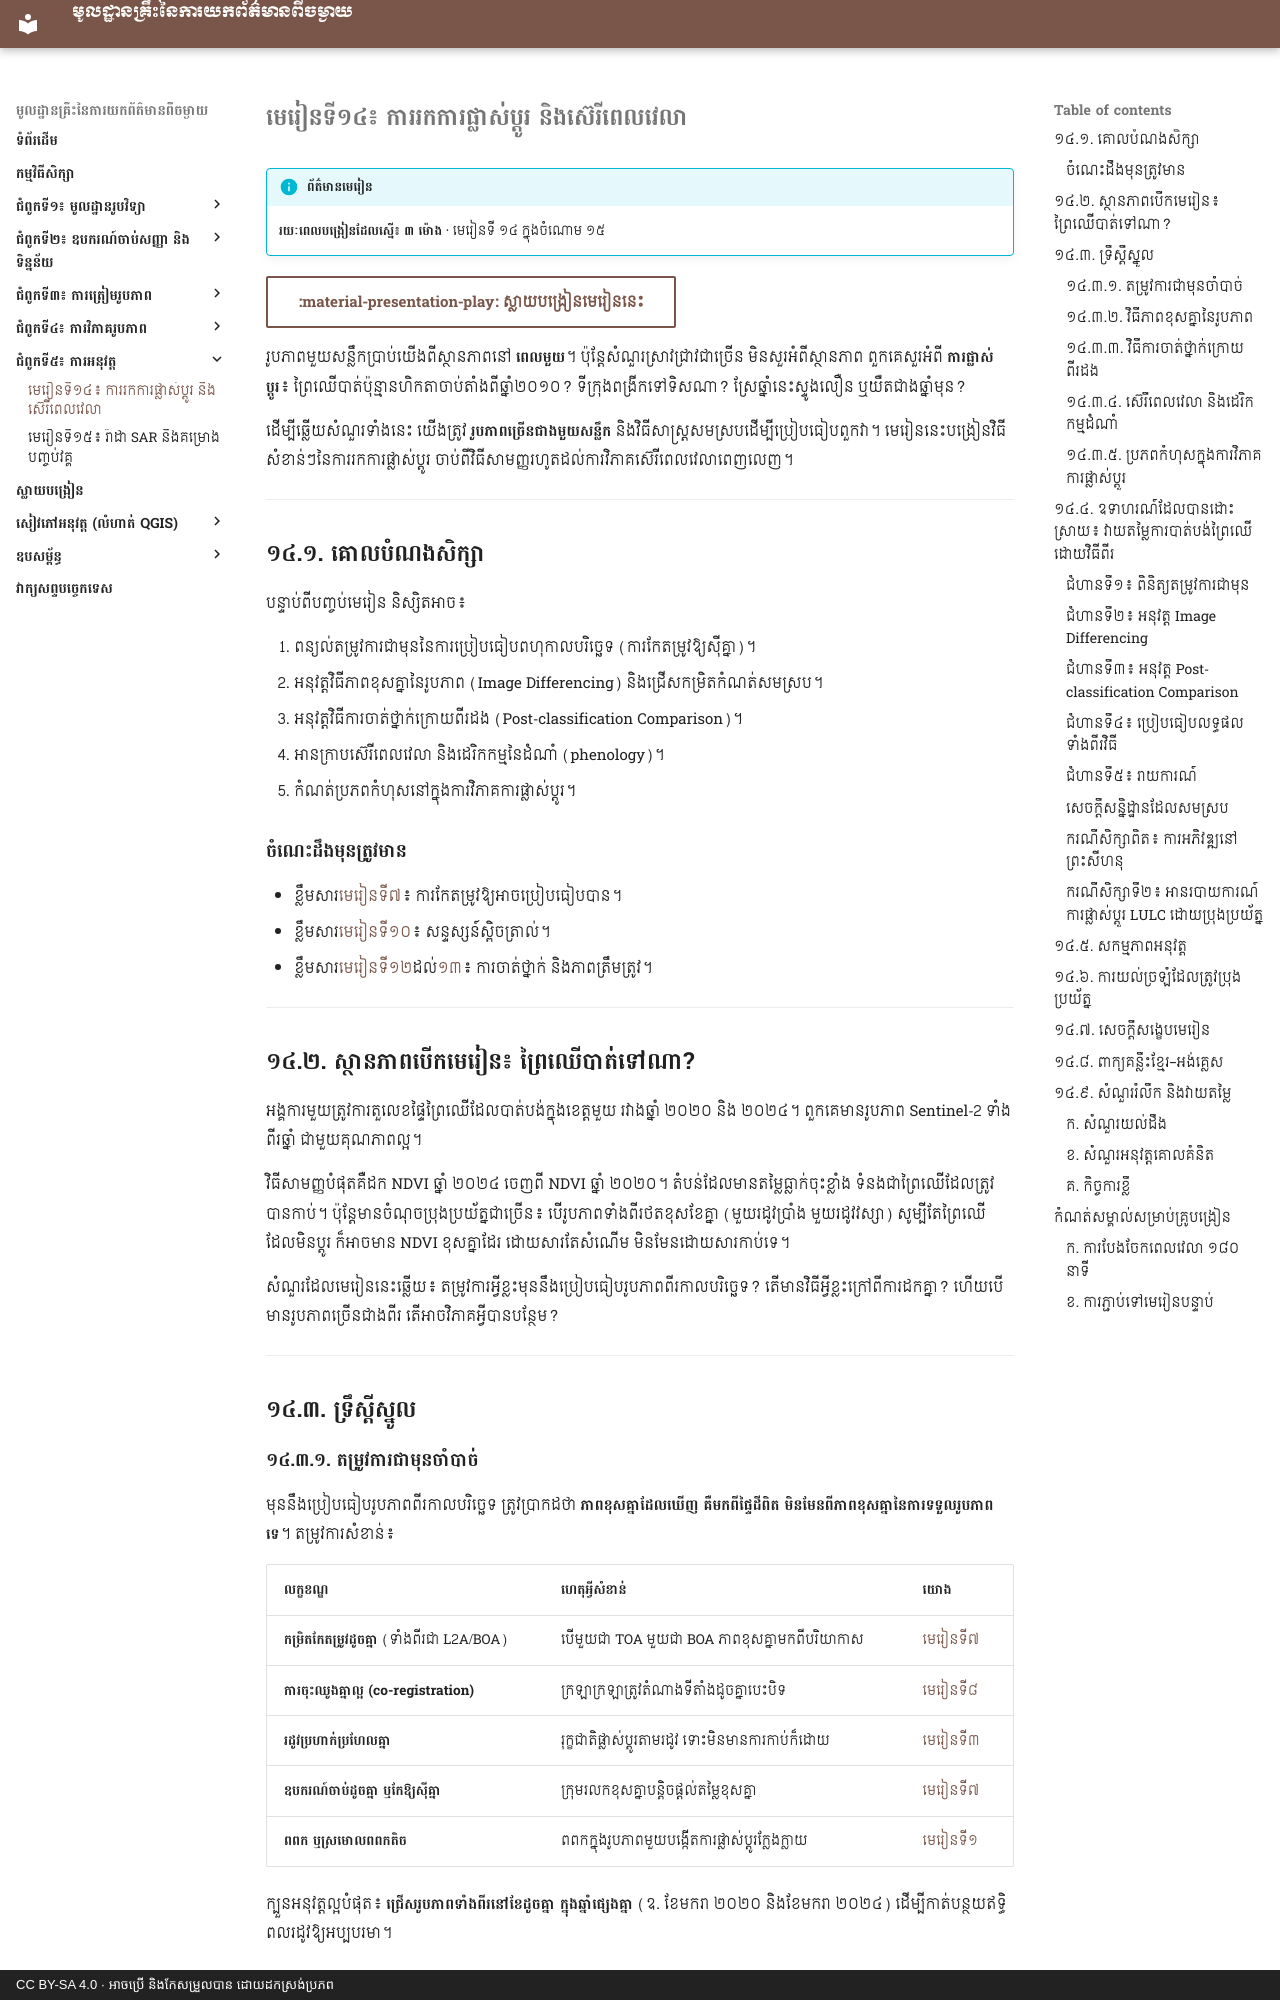

repository: khgeo/remote-sensing · page: lessons/lesson-14/index.html · generator: mkdocs · copyright: CC BY-SA 4.0 · អាចប្រើ និងកែសម្រួលបាន ដោយដកស្រង់ប្រភព

# មេរៀនទី១៤៖ ការរកការផ្លាស់ប្ដូរ និងស៊េរីពេលវេលា

!!! info "ព័ត៌មានមេរៀន"
    **រយៈពេលបង្រៀនដែលស្នើ៖ ៣ ម៉ោង** · មេរៀនទី ១៤ ក្នុងចំណោម ១៥

[:material-presentation-play: ស្លាយបង្រៀនមេរៀននេះ](../slides/lesson-14.html){ .md-button target="_blank" }

រូបភាពមួយសន្លឹកប្រាប់យើងពីស្ថានភាពនៅ **ពេលមួយ**។ ប៉ុន្តែសំណួរស្រាវជ្រាវជាច្រើន មិនសួរអំពីស្ថានភាព ពួកគេសួរអំពី **ការផ្លាស់ប្ដូរ**៖ ព្រៃឈើបាត់ប៉ុន្មានហិកតាចាប់តាំងពីឆ្នាំ២០១០? ទីក្រុងពង្រីកទៅទិសណា? ស្រែឆ្នាំនេះស្ទូងលឿន ឬយឺតជាងឆ្នាំមុន?

ដើម្បីឆ្លើយសំណួរទាំងនេះ យើងត្រូវ **រូបភាពច្រើនជាងមួយសន្លឹក** និងវិធីសាស្ត្រសមស្របដើម្បីប្រៀបធៀបពួកវា។ មេរៀននេះបង្រៀនវិធីសំខាន់ៗនៃការរកការផ្លាស់ប្ដូរ ចាប់ពីវិធីសាមញ្ញរហូតដល់ការវិភាគស៊េរីពេលវេលាពេញលេញ។

---

## ១៤.១. គោលបំណងសិក្សា

បន្ទាប់ពីបញ្ចប់មេរៀន និស្សិតអាច៖

1. ពន្យល់តម្រូវការជាមុននៃការប្រៀបធៀបពហុកាលបរិច្ឆេទ (ការកែតម្រូវឱ្យស៊ីគ្នា)។
2. អនុវត្តវិធីភាពខុសគ្នានៃរូបភាព (Image Differencing) និងជ្រើសកម្រិតកំណត់សមស្រប។
3. អនុវត្តវិធីការចាត់ថ្នាក់ក្រោយពីរដង (Post-classification Comparison)។
4. អានក្រាបស៊េរីពេលវេលា និងដេរិកកម្មនៃដំណាំ (phenology)។
5. កំណត់ប្រភពកំហុសនៅក្នុងការវិភាគការផ្លាស់ប្ដូរ។

### ចំណេះដឹងមុនត្រូវមាន

- ខ្លឹមសារ[មេរៀនទី៧](lesson-07.md)៖ ការកែតម្រូវឱ្យអាចប្រៀបធៀបបាន។
- ខ្លឹមសារ[មេរៀនទី១០](lesson-10.md)៖ សន្ទស្សន៍ស្ពិចត្រាល់។
- ខ្លឹមសារ[មេរៀនទី១២](lesson-12.md)ដល់[១៣](lesson-13.md)៖ ការចាត់ថ្នាក់ និងភាពត្រឹមត្រូវ។

---

## ១៤.២. ស្ថានភាពបើកមេរៀន៖ ព្រៃឈើបាត់ទៅណា?

អង្គការមួយត្រូវការតួលេខផ្ទៃព្រៃឈើដែលបាត់បង់ក្នុងខេត្តមួយ រវាងឆ្នាំ ២០២០ និង ២០២៤។ ពួកគេមានរូបភាព Sentinel-2 ទាំងពីរឆ្នាំ ជាមួយគុណភាពល្អ។

វិធីសាមញ្ញបំផុតគឺដក NDVI ឆ្នាំ ២០២៤ ចេញពី NDVI ឆ្នាំ ២០២០។ តំបន់ដែលមានតម្លៃធ្លាក់ចុះខ្លាំង ទំនងជាព្រៃឈើដែលត្រូវបានកាប់។ ប៉ុន្តែមានចំណុចប្រុងប្រយ័ត្នជាច្រើន៖ បើរូបភាពទាំងពីរថតខុសខែគ្នា (មួយរដូវប្រាំង មួយរដូវវស្សា) សូម្បីតែព្រៃឈើដែលមិនប្ដូរ ក៏អាចមាន NDVI ខុសគ្នាដែរ ដោយសារតែសំណើម មិនមែនដោយសារកាប់ទេ។

សំណួរដែលមេរៀននេះឆ្លើយ៖ តម្រូវការអ្វីខ្លះមុននឹងប្រៀបធៀបរូបភាពពីរកាលបរិច្ឆេទ? តើមានវិធីអ្វីខ្លះក្រៅពីការដកគ្នា? ហើយបើមានរូបភាពច្រើនជាងពីរ តើអាចវិភាគអ្វីបានបន្ថែម?

---

## ១៤.៣. ទ្រឹស្ដីស្នូល

### ១៤.៣.១. តម្រូវការជាមុនចាំបាច់

មុននឹងប្រៀបធៀបរូបភាពពីរកាលបរិច្ឆេទ ត្រូវប្រាកដថា **ភាពខុសគ្នាដែលឃើញ គឺមកពីផ្ទៃដីពិត មិនមែនពីភាពខុសគ្នានៃការទទួលរូបភាពទេ**។ តម្រូវការសំខាន់៖

| លក្ខខណ្ឌ | ហេតុអ្វីសំខាន់ | យោង |
|---|---|---|
| **កម្រិតកែតម្រូវដូចគ្នា** (ទាំងពីរជា L2A/BOA) | បើមួយជា TOA មួយជា BOA ភាពខុសគ្នាមកពីបរិយាកាស | [មេរៀនទី៧](lesson-07.md) |
| **ការចុះឈូងគ្នាល្អ (co-registration)** | ក្រឡាក្រឡាត្រូវតំណាងទីតាំងដូចគ្នាបេះបិទ | [មេរៀនទី៨](lesson-08.md) |
| **រដូវប្រហាក់ប្រហែលគ្នា** | រុក្ខជាតិផ្លាស់ប្ដូរតាមរដូវ ទោះមិនមានការកាប់ក៏ដោយ | [មេរៀនទី៣](lesson-03.md) |
| **ឧបករណ៍ចាប់ដូចគ្នា ឬកែឱ្យស៊ីគ្នា** | ក្រុមរលកខុសគ្នាបន្តិចផ្ដល់តម្លៃខុសគ្នា | [មេរៀនទី៧](lesson-07.md) |
| **ពពក ឬស្រមោលពពកតិច** | ពពកក្នុងរូបភាពមួយបង្កើតការផ្លាស់ប្ដូរក្លែងក្លាយ | [មេរៀនទី១](lesson-01.md) |

ក្បួនអនុវត្តល្អបំផុត៖ **ជ្រើសរូបភាពទាំងពីរនៅខែដូចគ្នា ក្នុងឆ្នាំផ្សេងគ្នា** (ឧ. ខែមករា ២០២០ និងខែមករា ២០២៤) ដើម្បីកាត់បន្ថយឥទ្ធិពលរដូវឱ្យអប្បបរមា។
